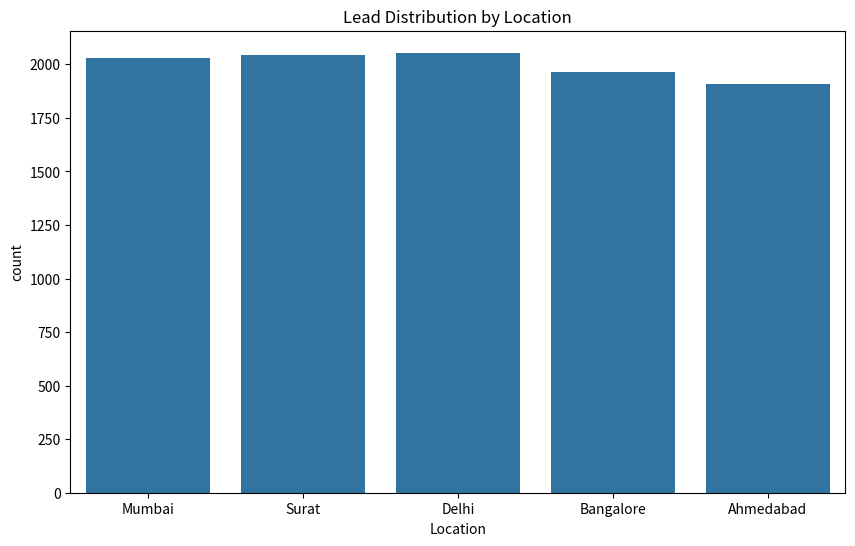
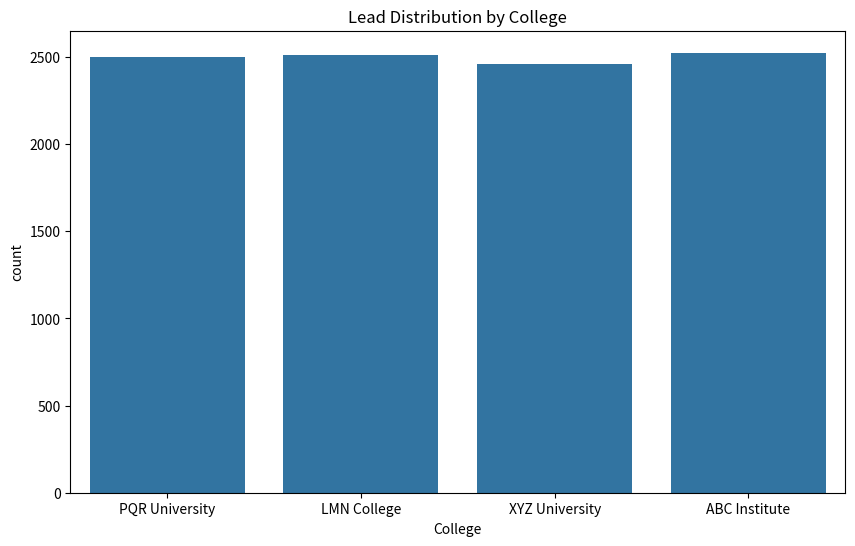
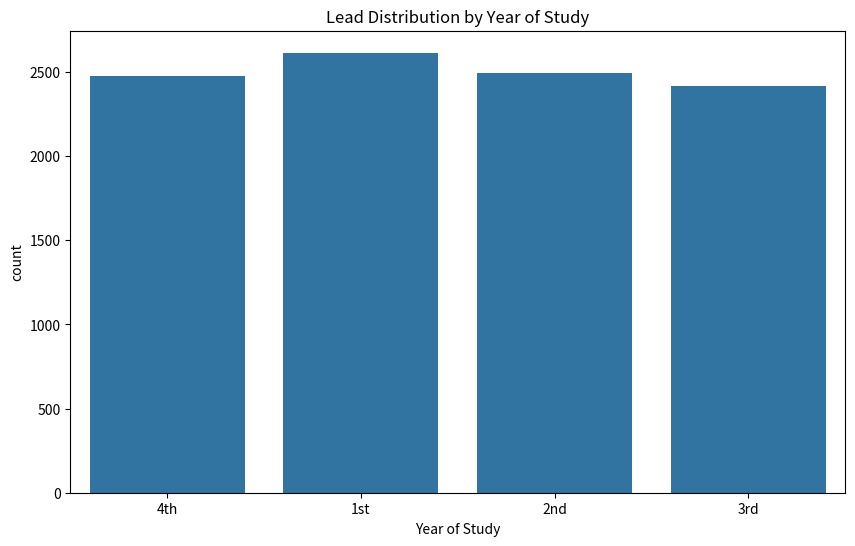
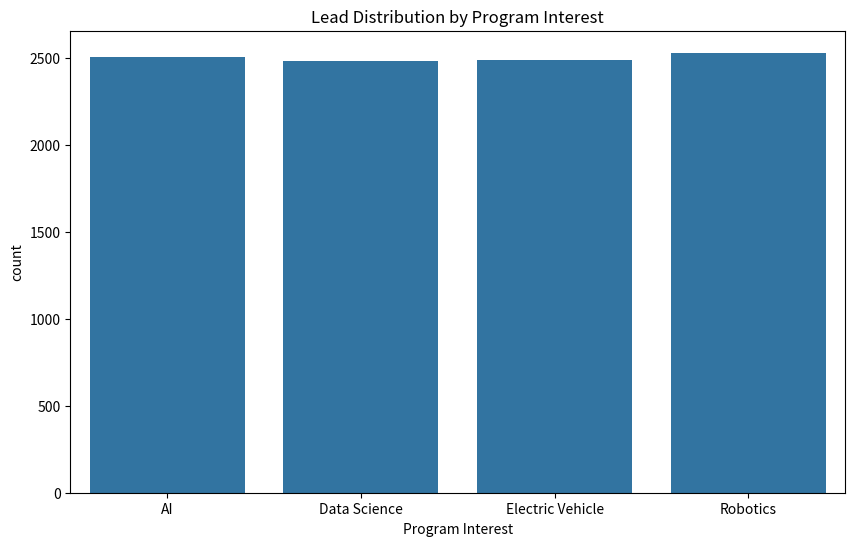
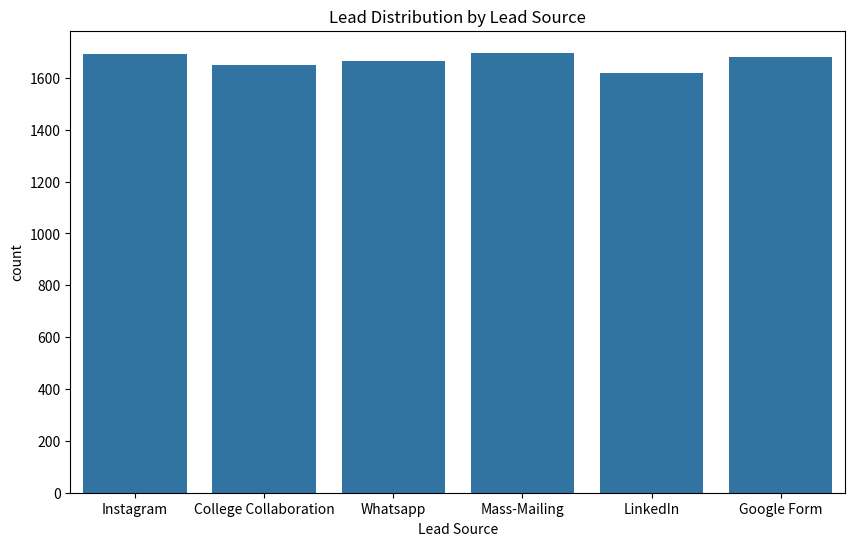
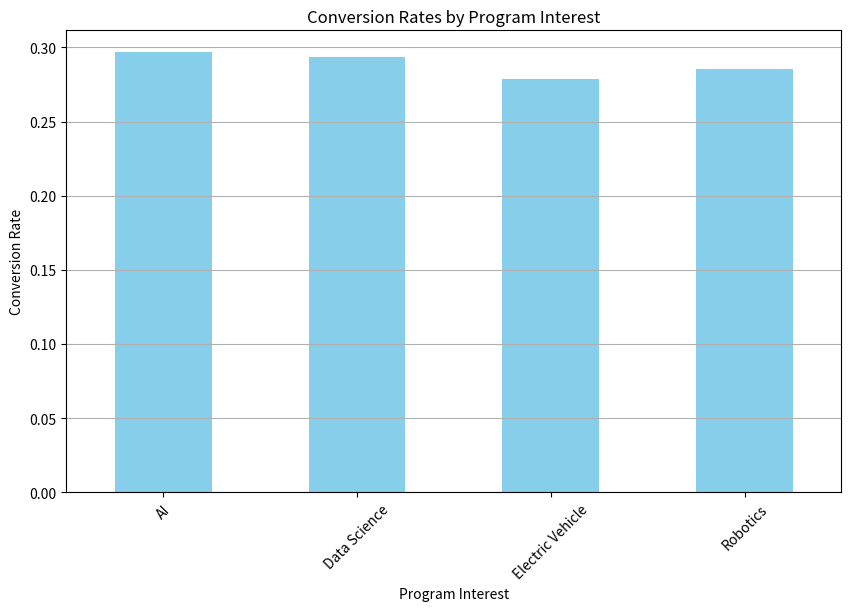

Write Python code to recreate these figures, in order.
import pandas as pd
import numpy as np
import matplotlib.pyplot as plt
import seaborn as sns

# Define the number of rows
num_rows = 10000

# Generate data
data = {
    'Lead ID': [f'LD{i}' for i in range(1, num_rows + 1)],
    'Location': np.random.choice(['Ahmedabad', 'Surat', 'Mumbai', 'Delhi', 'Bangalore'], num_rows),
    'College': np.random.choice(['XYZ University', 'ABC Institute', 'LMN College', 'PQR University'], num_rows),
    'Year of Study': np.random.choice(['1st', '2nd', '3rd', '4th'], num_rows),
    'Program Interest': np.random.choice(['Data Science', 'Robotics', 'AI', 'Electric Vehicle'], num_rows),
    'Lead Source': np.random.choice(['Instagram', 'LinkedIn', 'College Collaboration', 'Google Form', 'Mass-Mailing', 'Whatsapp'], num_rows)
}

# Create DataFrame
df = pd.DataFrame(data)

# Data Preprocessing
# Check for missing values
print("Missing values:\n", df.isnull().sum())

# Demographic Analysis
# Trends in lead sourcing based on location, college, and year of study
location_trends = df['Location'].value_counts()
college_trends = df['College'].value_counts()
year_trends = df['Year of Study'].value_counts()

# Program Analysis
# Interest levels for various e-learning programs
program_interest = df['Program Interest'].value_counts()

# Generate hypothetical conversion data
np.random.seed(42)  # For reproducibility
df['Converted'] = np.random.choice([0, 1], size=num_rows, p=[0.7, 0.3])  # 30% conversion rate

# Calculate conversion rates by location
conversion_by_location = df.groupby('Location')['Converted'].mean()

# Calculate conversion rates by college
conversion_by_college = df.groupby('College')['Converted'].mean()

# Calculate conversion rates by year of study
conversion_by_year = df.groupby('Year of Study')['Converted'].mean()

# Calculate conversion rates by program interest
conversion_by_program = df.groupby('Program Interest')['Converted'].mean()

# Calculate conversion rates by lead source
conversion_by_source = df.groupby('Lead Source')['Converted'].mean()

# Budget Allocation Strategy
# Define total marketing budget
total_budget = 100000  # Example budget in currency units

# Allocate budget based on conversion rates
budget_by_location = (conversion_by_location / conversion_by_location.sum()) * total_budget
budget_by_college = (conversion_by_college / conversion_by_college.sum()) * total_budget
budget_by_year = (conversion_by_year / conversion_by_year.sum()) * total_budget
budget_by_program = (conversion_by_program / conversion_by_program.sum()) * total_budget
budget_by_source = (conversion_by_source / conversion_by_source.sum()) * total_budget

# Plot lead distribution by location
plt.figure(figsize=(10, 6))
sns.countplot(data=df, x='Location')
plt.title('Lead Distribution by Location')
plt.show()

# Plot lead distribution by college
plt.figure(figsize=(10, 6))
sns.countplot(data=df, x='College')
plt.title('Lead Distribution by College')
plt.show()

# Plot lead distribution by year of study
plt.figure(figsize=(10, 6))
sns.countplot(data=df, x='Year of Study')
plt.title('Lead Distribution by Year of Study')
plt.show()

# Plot lead distribution by program interest
plt.figure(figsize=(10, 6))
sns.countplot(data=df, x='Program Interest')
plt.title('Lead Distribution by Program Interest')
plt.show()

# Plot lead distribution by lead source
plt.figure(figsize=(10, 6))
sns.countplot(data=df, x='Lead Source')
plt.title('Lead Distribution by Lead Source')
plt.show()

# Plot conversion rates by program interest
plt.figure(figsize=(10, 6))
conversion_by_program.plot(kind='bar', color='skyblue')
plt.title('Conversion Rates by Program Interest')
plt.xlabel('Program Interest')
plt.ylabel('Conversion Rate')
plt.xticks(rotation=45)
plt.grid(axis='y')
plt.show()

# Print budget allocation
print("Budget Allocation by Location:\n", budget_by_location)
print("\nBudget Allocation by College:\n", budget_by_college)
print("\nBudget Allocation by Year of Study:\n", budget_by_year)
print("\nBudget Allocation by Program Interest:\n", budget_by_program)
print("\nBudget Allocation by Lead Source:\n", budget_by_source)

# Save the dataset to CSV
df.to_csv('leads_dataset.csv', index=False)
print("Dataset generated and saved as 'leads_dataset.csv'")
